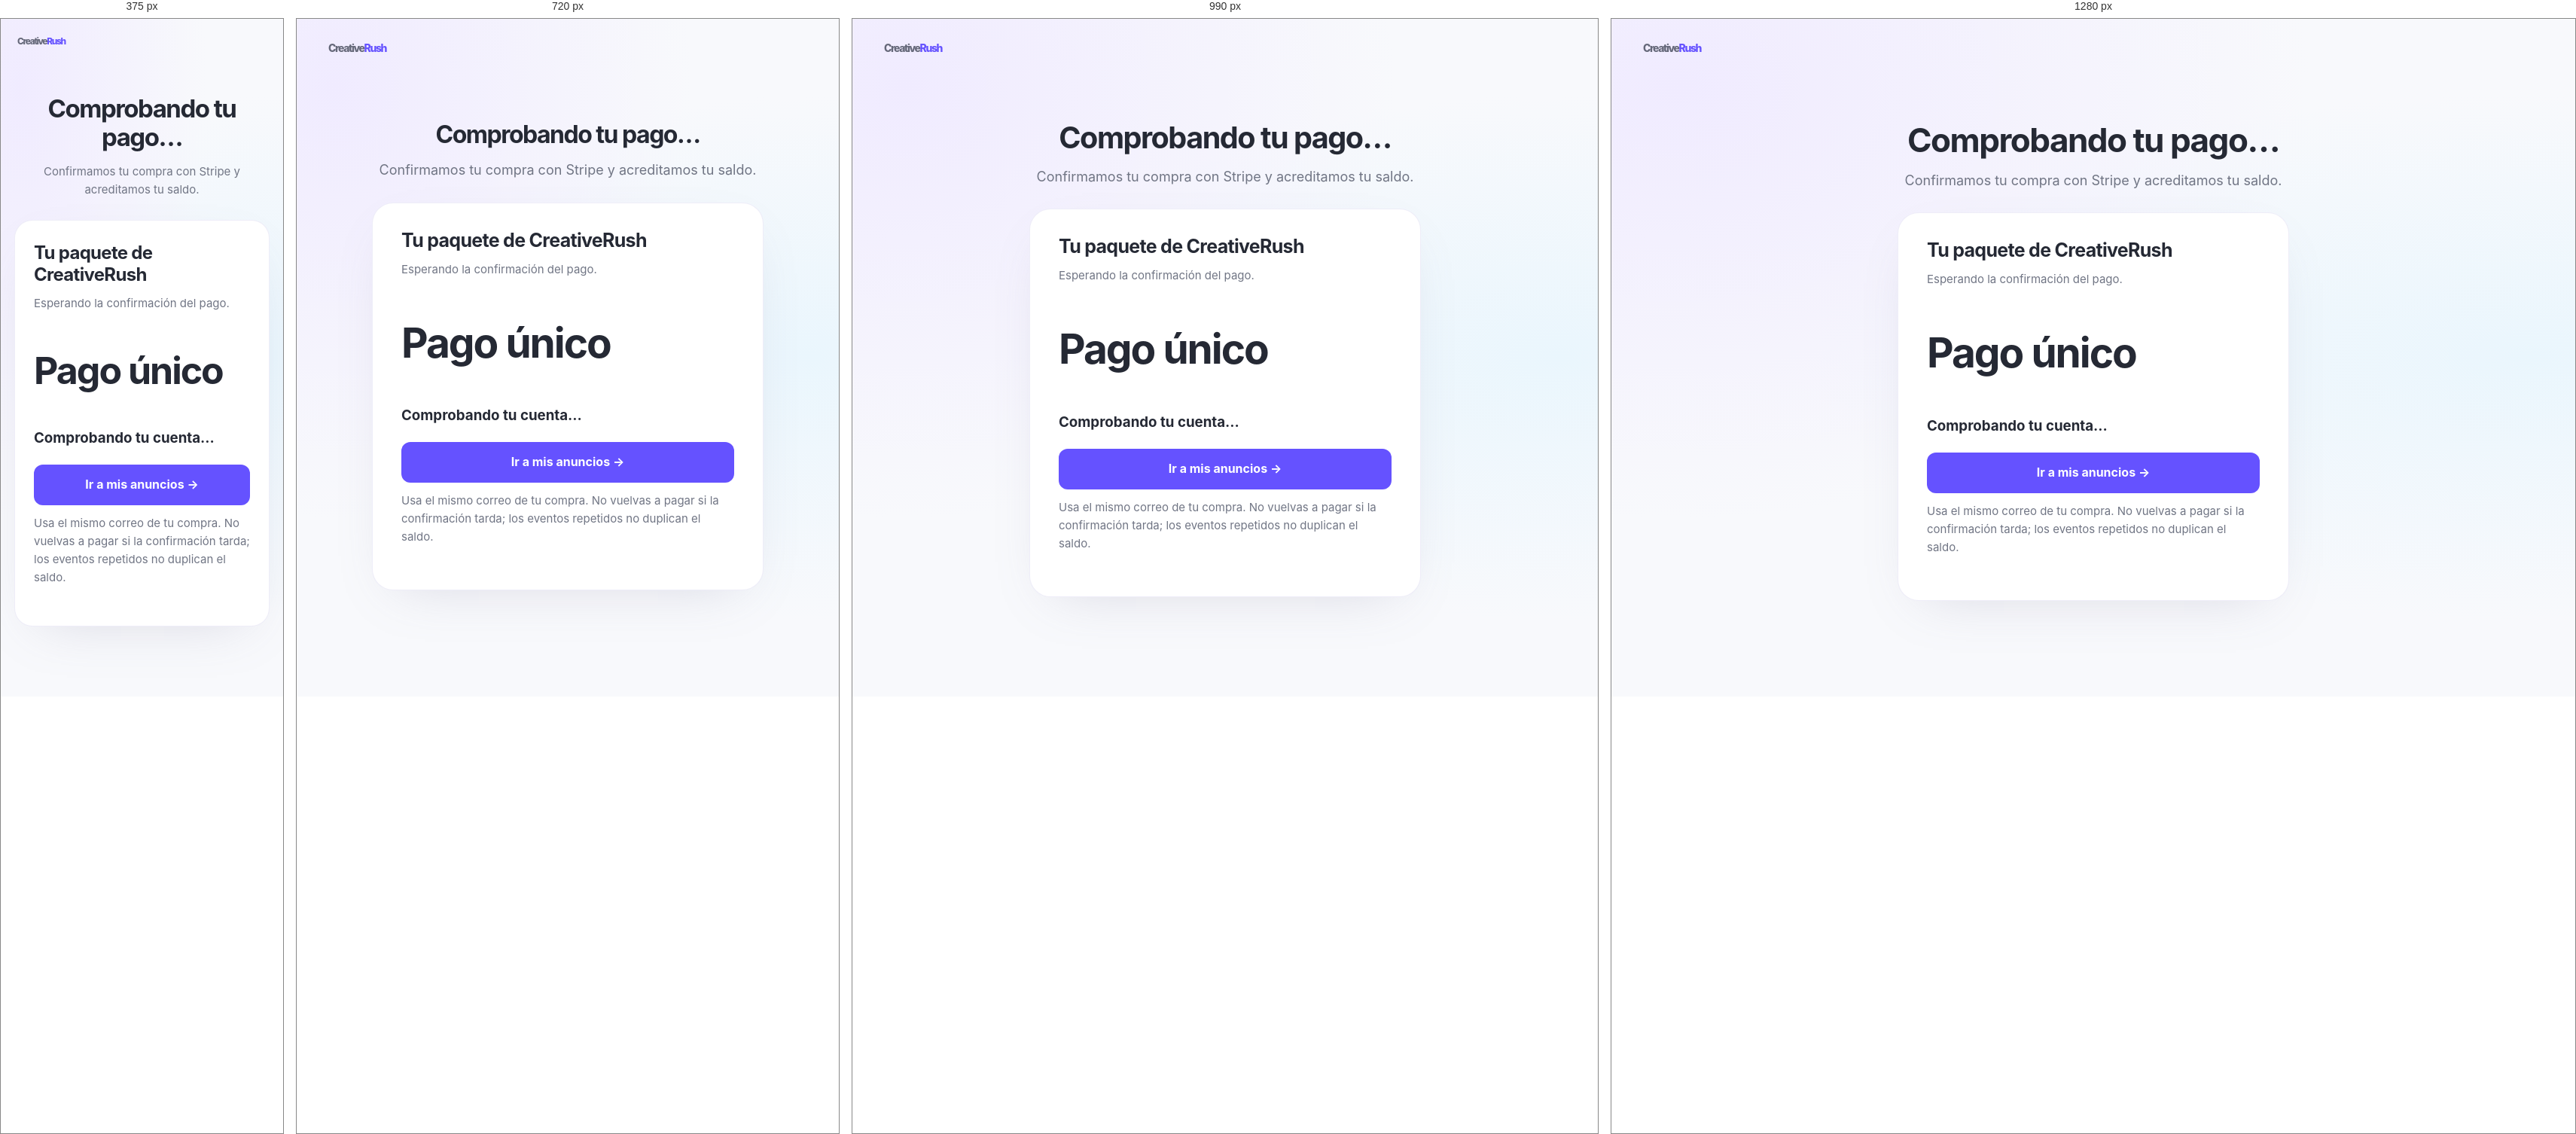
Rendered at 375 px, 720 px, 990 px and 1280 px, left to right.

<!-- file: index.html -->
<!doctype html><html lang="es"><head><meta charset="utf-8"><meta name="viewport" content="width=device-width,initial-scale=1"><meta name="robots" content="noindex"><title>Tu compra | CreativeRush</title><link rel="stylesheet" href="/assets/onboarding.css"><script defer src="/assets/meta-pixel.js"></script></head><body><header class="on-nav"><a class="on-logo" href="/">Creative<span>Rush</span></a></header><main class="on-main"><div class="on-heading"><h1 id="payment-title">Comprobando tu pago…</h1><p>Confirmamos tu compra con Stripe y acreditamos tu saldo.</p></div><section class="plan-card"><h2 id="plan-name">Tu paquete de CreativeRush</h2><p id="plan-includes" class="muted">Esperando la confirmación del pago.</p><p class="plan-price" id="plan-price">Pago único</p><h3 id="access-status">Comprobando tu cuenta…</h3><p id="access-detail" class="muted" role="status" aria-live="polite"></p><a id="open-tool" class="on-button" style="display:block;text-align:center" href="/anuncios-lab/" aria-disabled="true">Ir a mis anuncios →</a><p class="muted">Usa el mismo correo de tu compra. No vuelvas a pagar si la confirmación tarda; los eventos repetidos no duplican el saldo.</p></section></main><script type="module" src="/assets/thanks-account.js"></script></body></html>


/* @media block from onboarding.css */
@media(max-width:560px){.on-nav{padding:22px 22px}.on-logo{font-size:23px}.on-nav>a:last-child,.text-button{font-size:12px}.on-main{padding:15px 18px 45px}.on-steps{gap:18px;font-size:11px}.on-steps li{gap:5px}.on-steps li>span{width:21px;height:21px}.on-heading{margin-top:27px}.on-heading p{font-size:15px}.on-heading h1{font-size:33px}.account-card{padding:27px 24px}.plan-card{padding:28px 25px;border-radius:24px}.plan-card h2{font-size:24px}.plan-price{font-size:50px}.desktop-break{display:none}.billing-pill{margin-bottom:23px}.plan-tag{font-size:10px}.on-nav{gap:12px}.plan-label{letter-spacing:1px}}

/* @media block from onboarding.css */
@media(max-width:880px){.package-grid{grid-template-columns:1fr;max-width:480px}.package-grid .plan-card{padding:26px}}

/* @media block from onboarding.css */
@media(max-width:1100px) and (min-width:881px){.package-grid{gap:16px}.package-grid .plan-card{padding:26px 20px}.package-grid h2{font-size:22px}.package-grid .plan-topline{align-content:flex-start;min-height:51px}}

/* @media block from onboarding.css */
@media(max-width:880px){.plans-heading h1{letter-spacing:-1.4px}.package-grid .plan-topline{min-height:0}.package-grid .plan-purpose{min-height:0}.package-flex{max-width:480px;padding:22px;gap:14px}.package-flex h2{line-height:1.35}.plans-main .on-heading>p:last-child{font-size:15px}.savings-note{max-width:340px;line-height:1.5}.package-terms{max-width:480px}}